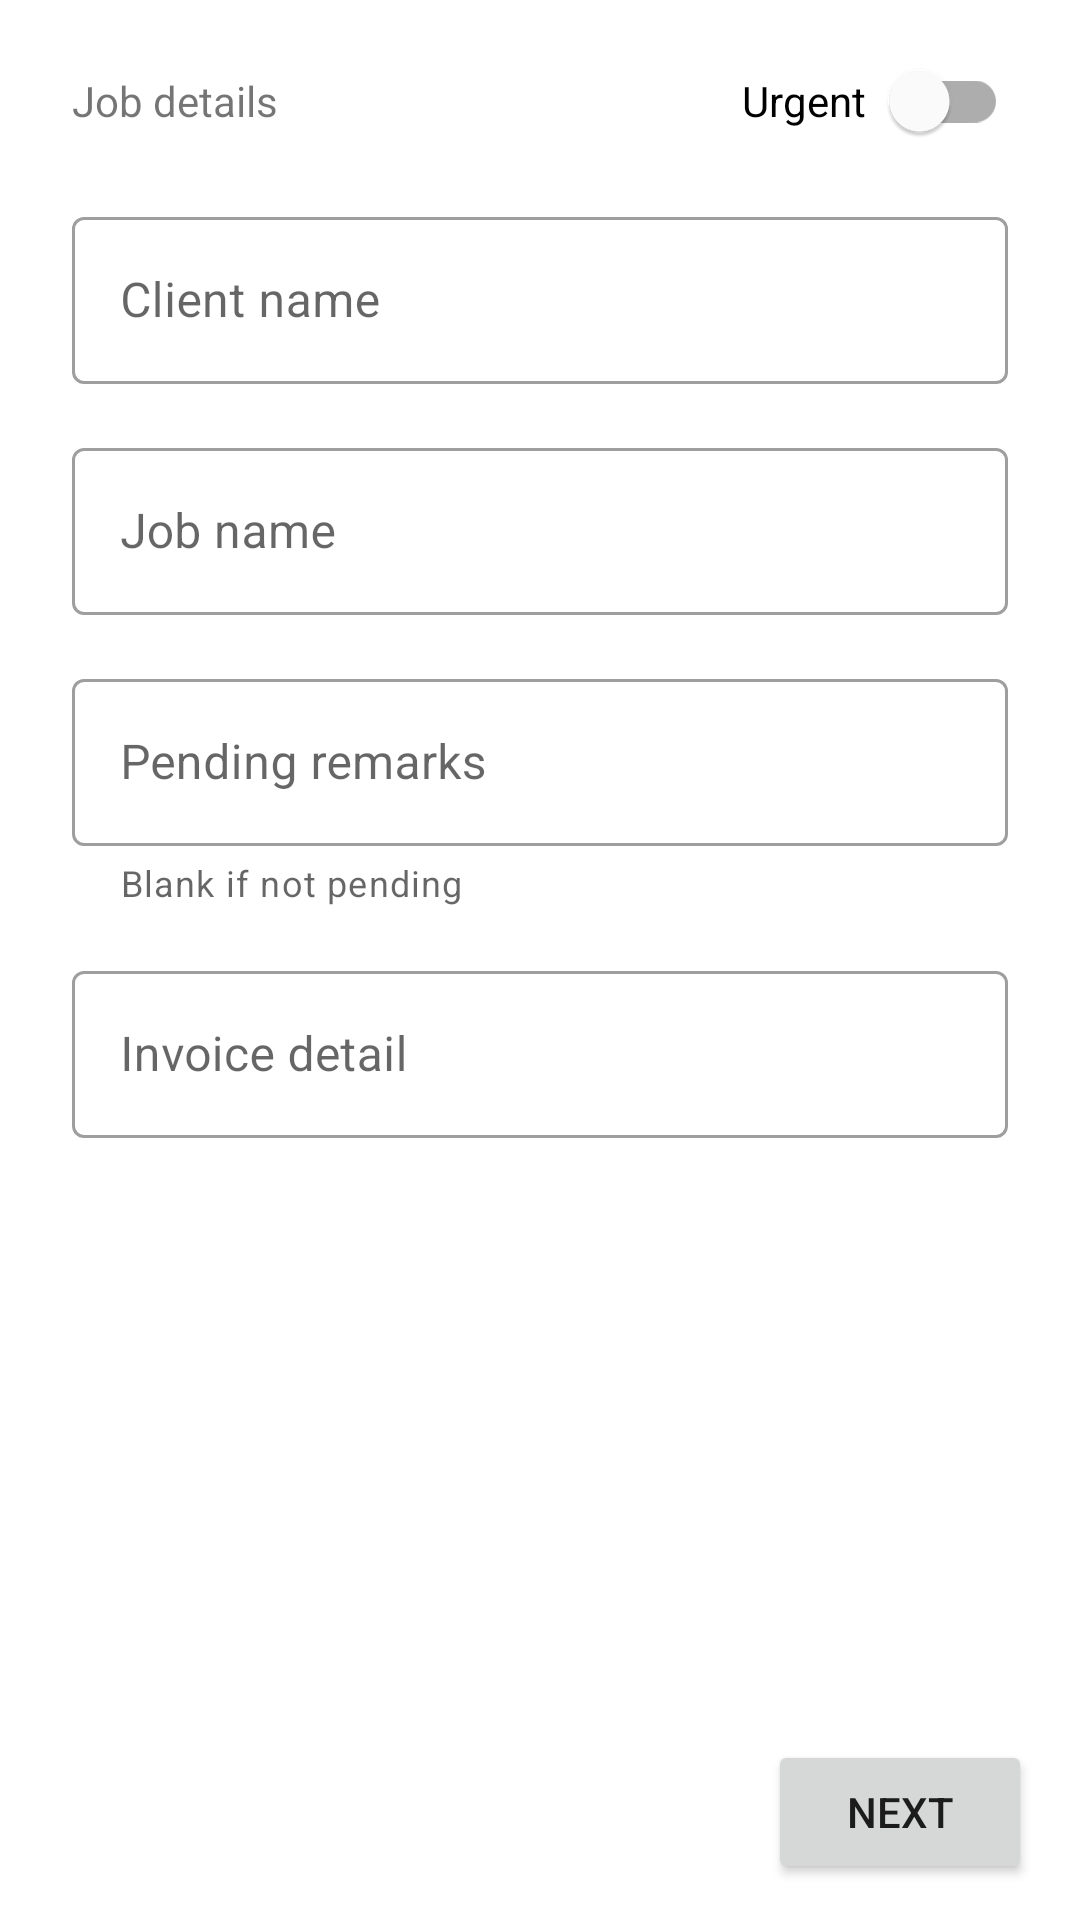

Reconstruct the res/layout file that produces this screen, plus the resources it refers to.
<!-- AndroidManifest.xml: application theme Theme.JobFlow -->
<!-- res/layout/fragment_job_details.xml -->
<?xml version="1.0" encoding="utf-8"?>
<LinearLayout xmlns:android="http://schemas.android.com/apk/res/android"
    xmlns:app="http://schemas.android.com/apk/res-auto"
    xmlns:tools="http://schemas.android.com/tools"
    android:layout_width="match_parent"
    android:layout_height="match_parent"
    android:orientation="vertical">

    <ScrollView
        android:layout_width="match_parent"
        android:layout_height="0dp"
        android:layout_weight="2">

        <androidx.constraintlayout.widget.ConstraintLayout
            android:layout_width="match_parent"
            android:layout_height="wrap_content"
            android:paddingStart="24dp"
            android:paddingEnd="24dp">

            <TextView
                android:id="@+id/textView2"
                style="@style/FragmentHeadingText"
                android:layout_width="wrap_content"
                android:layout_height="wrap_content"
                android:layout_marginTop="24dp"
                android:text="@string/job_details"
                app:layout_constraintStart_toStartOf="parent"
                app:layout_constraintTop_toTopOf="parent" />

            <com.google.android.material.switchmaterial.SwitchMaterial
                android:id="@+id/switch_urgent"
                android:layout_width="wrap_content"
                android:layout_height="wrap_content"
                android:text="@string/urgent"
                app:switchPadding="8dp"
                app:layout_constraintBottom_toBottomOf="@+id/textView2"
                app:layout_constraintEnd_toEndOf="parent"
                app:layout_constraintTop_toTopOf="@+id/textView2" />

            <com.google.android.material.textfield.TextInputLayout
                android:id="@+id/text_layout_client_name"
                style="@style/Widget.MaterialComponents.TextInputLayout.OutlinedBox"
                android:layout_width="match_parent"
                android:layout_height="wrap_content"
                android:hint="@string/client_name"
                android:layout_marginTop="24dp"
                app:layout_constraintTop_toBottomOf="@+id/textView2"
                tools:layout_editor_absoluteX="24dp">

                <com.google.android.material.textfield.TextInputEditText
                    android:id="@+id/txt_client_name"
                    android:layout_width="match_parent"
                    android:layout_height="match_parent"
                    android:inputType="text"
                    android:maxLines="1"
                    android:imeOptions="actionNext"
                    android:cursorVisible="false"
                    android:focusable="false"
                    android:focusableInTouchMode="false"
                    android:nextFocusForward="@id/txt_job_name"/>

            </com.google.android.material.textfield.TextInputLayout>

            <com.google.android.material.textfield.TextInputLayout
                android:id="@+id/text_layout_job_name"
                style="@style/Widget.MaterialComponents.TextInputLayout.OutlinedBox"
                android:layout_width="match_parent"
                android:layout_height="wrap_content"
                android:layout_marginTop="16dp"
                android:hint="@string/job_name"
                app:layout_constraintTop_toBottomOf="@+id/text_layout_client_name">

                <com.google.android.material.textfield.TextInputEditText
                    android:id="@+id/txt_job_name"
                    android:layout_width="match_parent"
                    android:layout_height="match_parent"
                    android:maxLines="2"/>

            </com.google.android.material.textfield.TextInputLayout>

            <com.google.android.material.textfield.TextInputLayout
                android:id="@+id/txt_layout_pending_remarks"
                style="@style/Widget.MaterialComponents.TextInputLayout.OutlinedBox"
                android:hint="@string/pending_remarks"
                app:helperText="@string/blank_if_not_pending"
                android:layout_width="match_parent"
                android:layout_height="wrap_content"
                android:layout_marginTop="16dp"
                app:layout_constraintTop_toBottomOf="@id/text_layout_job_name"
                app:layout_constraintStart_toStartOf="parent">

                <com.google.android.material.textfield.TextInputEditText
                    android:id="@+id/txt_pending_remarks"
                    android:layout_width="match_parent"
                    android:layout_height="wrap_content"/>


            </com.google.android.material.textfield.TextInputLayout>

            <com.google.android.material.textfield.TextInputLayout
                android:id="@+id/txt_layout_invoice_detail"
                style="@style/Widget.MaterialComponents.TextInputLayout.OutlinedBox"
                android:hint="@string/invoice_detail"
                android:layout_width="match_parent"
                android:layout_height="wrap_content"
                android:layout_marginTop="16dp"
                app:layout_constraintTop_toBottomOf="@id/txt_layout_pending_remarks"
                app:layout_constraintStart_toStartOf="parent">

                <com.google.android.material.textfield.TextInputEditText
                    android:id="@+id/txt_invoice_detail"
                    android:layout_width="match_parent"
                    android:layout_height="wrap_content"/>


            </com.google.android.material.textfield.TextInputLayout>



        </androidx.constraintlayout.widget.ConstraintLayout>


    </ScrollView>


    <androidx.constraintlayout.widget.ConstraintLayout
        android:id="@+id/bottom_layout"
        android:layout_width="match_parent"
        android:layout_height="wrap_content">

        <Button
            android:id="@+id/btn_next"
            android:layout_width="wrap_content"
            android:layout_height="wrap_content"
            android:text="@string/next"
            android:layout_marginTop="12dp"
            android:layout_marginBottom="12dp"
            android:layout_marginEnd="16dp"
            app:layout_constraintEnd_toEndOf="parent"
            app:layout_constraintTop_toTopOf="parent"
            app:layout_constraintBottom_toBottomOf="parent"/>

    </androidx.constraintlayout.widget.ConstraintLayout>


</LinearLayout>
<!-- resources referenced by this layout -->
<resources>
  <string name="blank_if_not_pending">Blank if not pending</string>
  <string name="client_name">Client name</string>
  <string name="invoice_detail">Invoice detail</string>
  <string name="job_details">Job details</string>
  <string name="job_name">Job name</string>
  <string name="next">Next</string>
  <string name="pending_remarks">Pending remarks</string>
  <string name="urgent">Urgent</string>
  <style name="FragmentHeadingText">
          <item name="android:textColor">@color/white</item>
          <item name="android:textSize">@dimen/fragment_heading_text_size</item>
          <item name="fontFamily">@font/segoeui</item>
      </style>
  <style name="Theme.JobFlow" parent="Theme.MaterialComponents.DayNight.DarkActionBar">
          
          <item name="colorPrimary">@color/purple_500</item>
          <item name="colorPrimaryVariant">@color/purple_700</item>
          <item name="colorOnPrimary">@color/white</item>
          
          <item name="colorSecondary">@color/teal_200</item>
          <item name="colorSecondaryVariant">@color/teal_700</item>
          <item name="colorOnSecondary">@color/black</item>
          
          <item name="android:statusBarColor">?attr/colorPrimaryVariant</item>
          
          <item name="colorDarkOnLight">@android:color/white</item>
          <item name="colorLightOnDark">@android:color/black</item>
      </style>
  <color name="white">#FFFFFF</color>
  <dimen name="fragment_heading_text_size">24sp</dimen>
  <color name="purple_500">#FF6200EE</color>
  <color name="purple_700">#FF3700B3</color>
  <color name="teal_200">#FF03DAC5</color>
  <color name="teal_700">#FF018786</color>
  <color name="black">#FF000000</color>
</resources>
